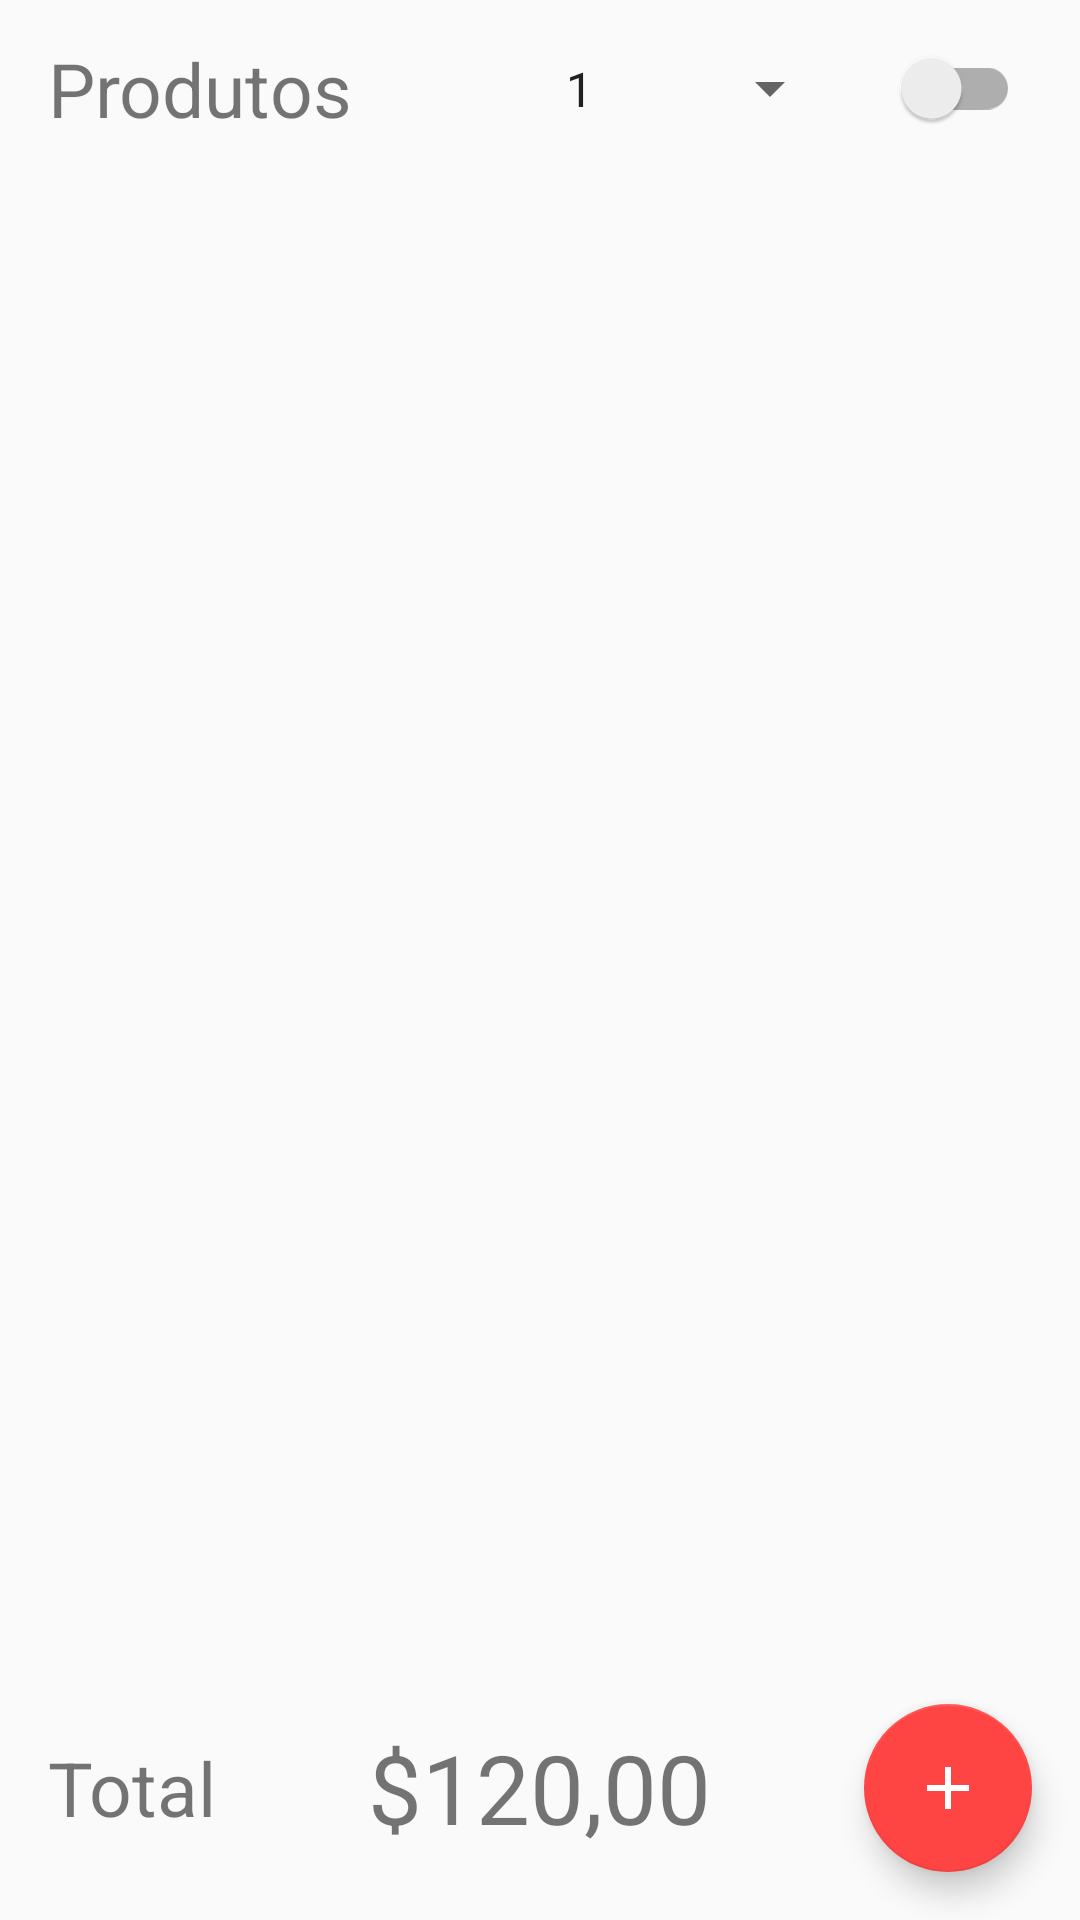

Reconstruct the res/layout file that produces this screen, plus the resources it refers to.
<!-- AndroidManifest.xml: application theme AppTheme -->
<!-- res/layout/items_layout.xml -->
<?xml version="1.0" encoding="utf-8"?>
<RelativeLayout xmlns:android="http://schemas.android.com/apk/res/android"
    xmlns:app="http://schemas.android.com/apk/res-auto"
    android:layout_width="match_parent"
    android:layout_height="match_parent">

    <LinearLayout
        android:orientation="horizontal"
        android:layout_width="match_parent"
        android:layout_height="wrap_content"
        android:id="@+id/layoutTopo"
        android:gravity="center_vertical"
        android:layout_alignParentTop="true" >

        <TextView
            android:layout_width="wrap_content"
            android:layout_height="wrap_content"
            android:id="@+id/produtoTxt"
            android:text="Produtos"
            android:textSize="25sp"
            android:layout_marginLeft="16sp"
            android:layout_marginRight="16sp"/>

        <View
            android:layout_width="0dp"
            android:layout_height="0dp"
            android:layout_weight="1" />

        <Spinner
            android:id="@+id/gorjetaSpinner"
            android:layout_width="100sp"
            android:layout_height="match_parent"
            android:entries="@array/gorjetas"
            android:gravity="right"
            android:dropDownWidth="wrap_content" />

        <android.support.v7.widget.SwitchCompat
            android:id="@+id/switchGorjeta"
            android:layout_width="wrap_content"
            android:layout_height="wrap_content"
            android:background="@android:color/transparent"
            android:button="@null"
            android:saveEnabled="false"
            android:padding="20dp"/>

    </LinearLayout>


    <ExpandableListView
        android:id="@+id/produtosExpandableListView"
        android:layout_width="match_parent"
        android:layout_height="match_parent"
        android:childDivider="@android:color/transparent"
        android:layout_below="@+id/layoutTopo"
        android:divider="@android:color/transparent"
        android:dividerHeight="4dp"
        android:paddingBottom="85sp"
        android:clipToPadding="false"
        android:layout_above="@+id/layoutBottom"/>


    <RelativeLayout
        android:layout_width="match_parent"
        android:layout_height="wrap_content"
        android:id="@+id/layoutBottom"
        android:layout_alignParentBottom="true"
        >
        <TextView
            android:layout_width="wrap_content"
            android:layout_height="wrap_content"
            android:gravity="center"
            android:id="@+id/totalText"
            android:text="Total"
            android:textSize="25sp"
            android:padding="16sp"
            android:layout_alignParentLeft="true"
            android:layout_centerVertical="true"
            />
        <TextView
            android:layout_width="wrap_content"
            android:layout_height="wrap_content"
            android:id="@+id/valorTotal"
            android:text="$120,00"
            android:textSize="32sp"
            android:layout_centerInParent="true"
            />
        <android.support.design.widget.FloatingActionButton
            android:id="@+id/addFAB"
            android:layout_width="wrap_content"
            android:layout_height="wrap_content"
            android:layout_gravity="end|bottom"
            android:layout_margin="16sp"
            app:backgroundTint="@color/red"
            android:layout_alignParentRight="true"
            android:src="@drawable/ic_add_button_circle"
            android:layout_centerVertical="true"/>


    </RelativeLayout>




</RelativeLayout>
<!-- resources referenced by this layout -->
<resources>
  <string-array name="gorjetas">
          <item>1</item>
          <item>2</item>
          <item>3</item>
          <item>4</item>
          <item>5</item>
          <item>6</item>
          <item>7</item>
          <item>8</item>
          <item>9</item>
          <item>10</item>
          <item>11</item>
          <item>12</item>
          <item>13</item>
          <item>14</item>
          <item>15</item>
          <item>16</item>
          <item>17</item>
          <item>18</item>
          <item>19</item>
          <item>20</item>
          <item>21</item>
          <item>22</item>
          <item>23</item>
          <item>24</item>
          <item>25</item>
          <item>26</item>
          <item>27</item>
          <item>28</item>
          <item>29</item>
          <item>30</item>
      </string-array>
  <item name="red" type="color">#FFFF4444</item>
  <!-- drawable ic_add_button_circle (drawable) -->
  <?xml version="1.0" encoding="utf-8"?>
  <vector xmlns:android="http://schemas.android.com/apk/res/android"
      android:width="24dp"
      android:height="24dp"
      android:viewportWidth="24"
      android:viewportHeight="24">
  
  
      <path
          android:fillColor="#FFFFFF"
          android:pathData="M19 13h-6v6h-2v-6H5v-2h6V5h2v6h6v2z" />
      <path
          android:pathData="M0 0h24v24H0z" />
  </vector>
  <style name="AppTheme" parent="Theme.AppCompat.Light.DarkActionBar">
          
          <item name="colorPrimary">@color/colorPrimary</item>
          <item name="colorPrimaryDark">@color/colorPrimaryDark</item>
          <item name="colorAccent">@color/colorAccent</item>
      </style>
  <color name="colorPrimary">#3F51B5</color>
  <color name="colorPrimaryDark">#303F9F</color>
  <color name="colorAccent">#FF4081</color>
</resources>
